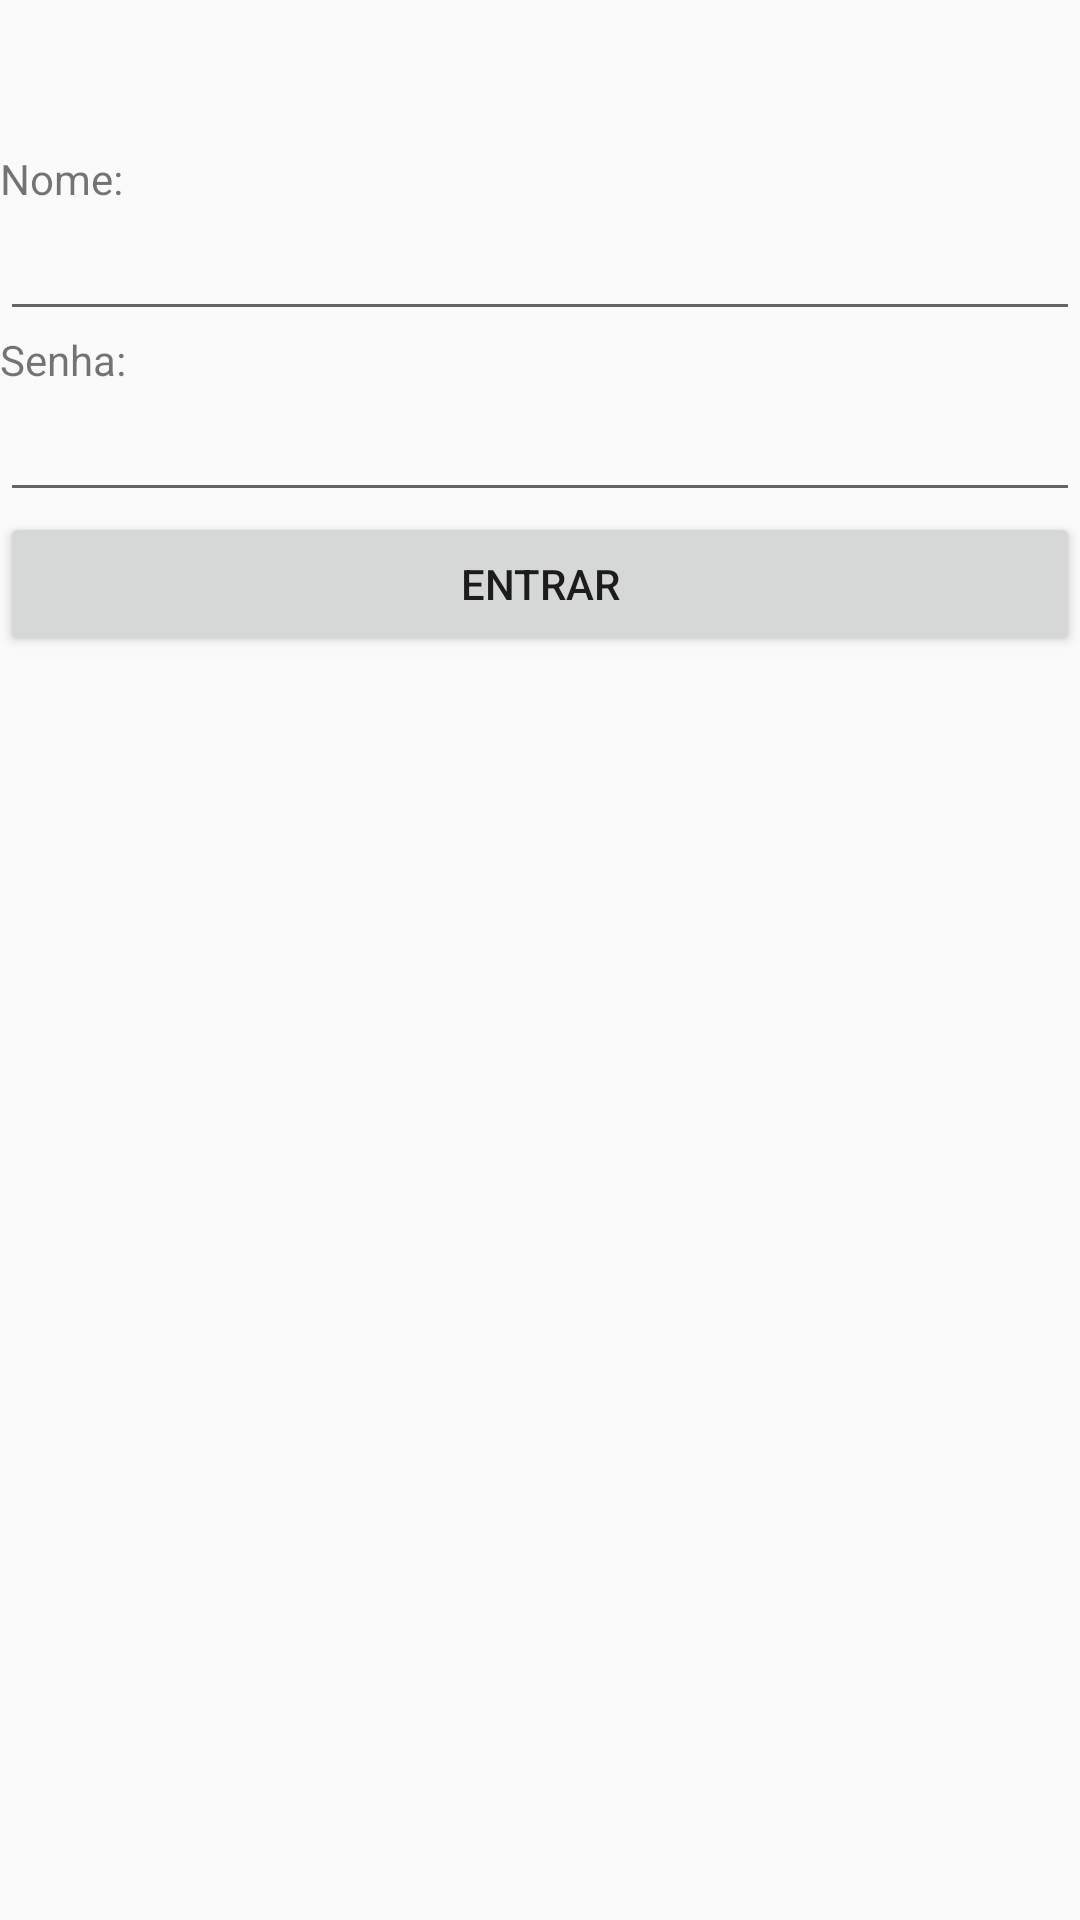

Here is an Android app screen rendered from its layout file. Give the layout XML and the strings, colors and styles it references.
<!-- AndroidManifest.xml: application theme AppTheme -->
<!-- res/layout/login_agendamento.xml -->
<?xml version="1.0" encoding="utf-8"?>
<LinearLayout xmlns:android="http://schemas.android.com/apk/res/android"
    android:orientation="vertical"
    android:layout_width="match_parent"
    android:layout_height="match_parent"
    android:layout_marginBottom="@dimen/layout_veritcal_margemBottom"
    android:layout_marginTop="@dimen/layout_veritcal_margemBottom"
    android:layout_marginRight="@dimen/layout_horizontal_margemBottom"
    android:layout_marginLeft="@dimen/layout_horizontal_margemBottom"
    android:weightSum="1">

    <ImageView
        android:layout_width="204dp"
        android:layout_height="wrap_content"
        android:layout_gravity="center_vertical|center_horizontal|center"
        android:src="@drawable/logo" />

    <TextView
        android:text="Nome:"
        android:layout_width="wrap_content"
        android:layout_height="wrap_content"
        android:id="@+id/textView3"
        android:layout_marginTop="50dp" />

    <EditText
        android:layout_width="match_parent"
        android:layout_height="wrap_content"
        android:inputType="textPersonName"
        android:ems="10"
        android:id="@+id/nomeEditText" />

    <TextView
        android:text="Senha:"
        android:layout_width="wrap_content"
        android:layout_height="wrap_content"
        android:id="@+id/textView4" />

    <EditText
        android:layout_width="match_parent"
        android:layout_height="wrap_content"
        android:inputType="textPassword"
        android:ems="10"
        android:id="@+id/senhaEditText" />

    <Button
        android:text="Entrar"
        android:layout_width="match_parent"
        android:layout_height="wrap_content"
        android:onClick="logarUsuario"
        android:id="@+id/entrarButton" />

</LinearLayout>
<!-- resources referenced by this layout -->
<resources>
  <dimen name="layout_horizontal_margemBottom">16dp</dimen>
  <dimen name="layout_veritcal_margemBottom">16dp</dimen>
  <style name="AppTheme" parent="Theme.AppCompat.Light.DarkActionBar">
  
          
          <item name="colorPrimary">@color/yellow</item>
          <item name="colorPrimaryDark">@color/gray</item>
  
          <item name="actionBarStyle">@style/MyActionBar</item>
  
      </style>
  <color name="yellow">#ff9d00</color>
  <color name="gray">#5B5B5B</color>
  <style name="MyActionBar" parent="@style/Widget.AppCompat.ActionBar.Solid">
          <item name="titleTextStyle">@style/MyTitleTextStyle</item>
      </style>
  <style name="MyTitleTextStyle" parent="@style/TextAppearance.AppCompat.Widget.ActionBar.Title">
          <item name="android:textColor">@color/black</item>
      </style>
  <color name="black">#000000</color>
</resources>
